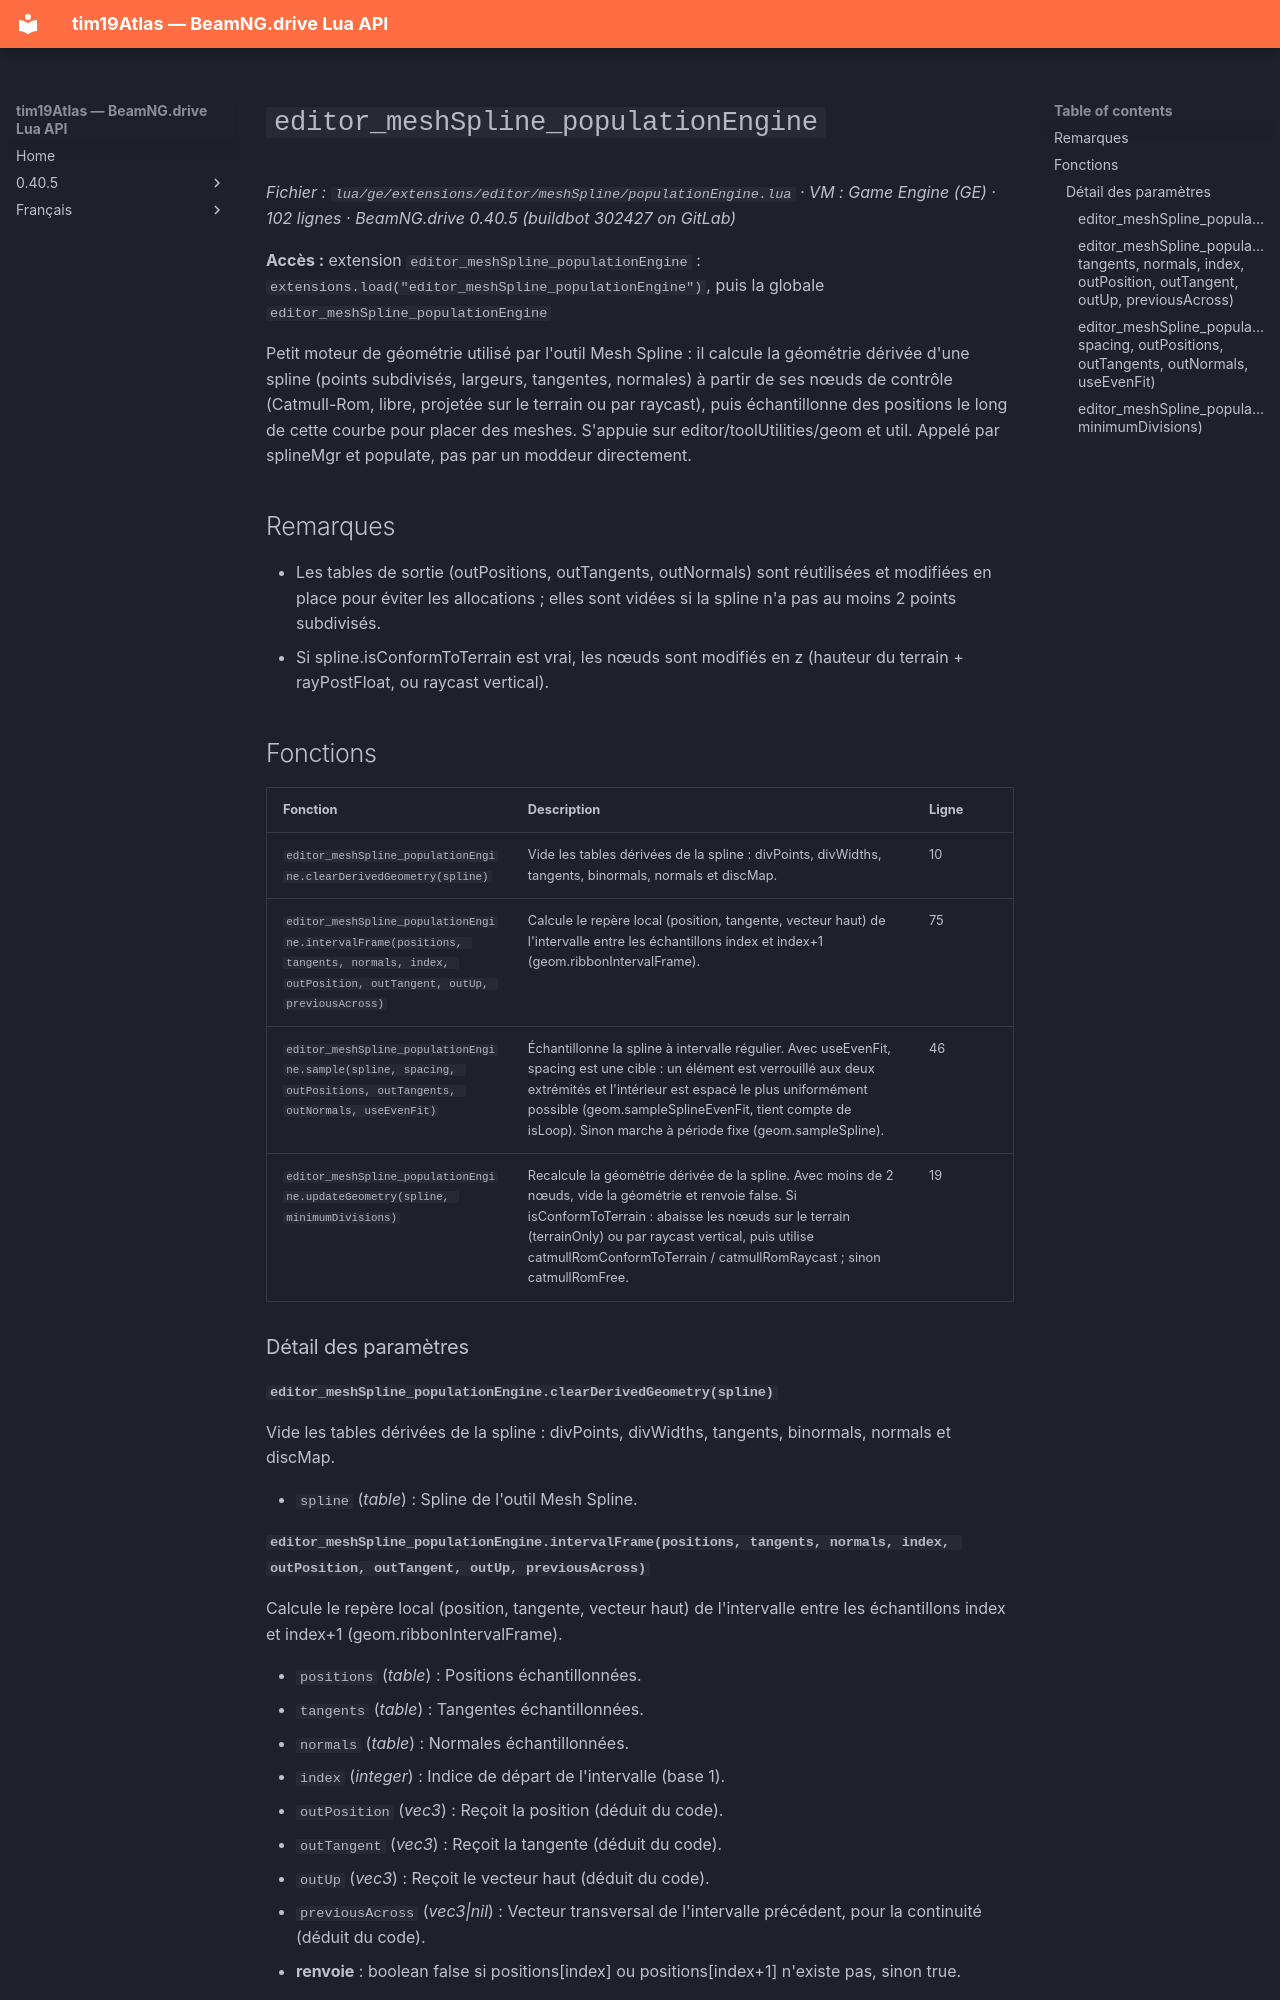

repository: Tim0219800/beamng-lua-atlas · page: fr/0.40.5/ge/extensions/editor/meshSpline/populationEngine.html · generator: mkdocs

# `editor_meshSpline_populationEngine`

*Fichier : `lua/ge/extensions/editor/meshSpline/populationEngine.lua` · VM : Game Engine (GE) · 102 lignes · BeamNG.drive 0.40.5 (buildbot 302427 on GitLab)*

**Accès :** extension `editor_meshSpline_populationEngine` : `extensions.load("editor_meshSpline_populationEngine")`, puis la globale `editor_meshSpline_populationEngine`

Petit moteur de géométrie utilisé par l'outil Mesh Spline : il calcule la géométrie dérivée d'une spline (points subdivisés, largeurs, tangentes, normales) à partir de ses nœuds de contrôle (Catmull-Rom, libre, projetée sur le terrain ou par raycast), puis échantillonne des positions le long de cette courbe pour placer des meshes. S'appuie sur editor/toolUtilities/geom et util. Appelé par splineMgr et populate, pas par un moddeur directement.

## Remarques

- Les tables de sortie (outPositions, outTangents, outNormals) sont réutilisées et modifiées en place pour éviter les allocations ; elles sont vidées si la spline n'a pas au moins 2 points subdivisés.
- Si spline.isConformToTerrain est vrai, les nœuds sont modifiés en z (hauteur du terrain + rayPostFloat, ou raycast vertical).

## Fonctions

| Fonction | Description | Ligne |
|---|---|---|
| `editor_meshSpline_populationEngine.clearDerivedGeometry(spline)` | Vide les tables dérivées de la spline : divPoints, divWidths, tangents, binormals, normals et discMap. | 10 |
| `editor_meshSpline_populationEngine.intervalFrame(positions, tangents, normals, index, outPosition, outTangent, outUp, previousAcross)` | Calcule le repère local (position, tangente, vecteur haut) de l'intervalle entre les échantillons index et index+1 (geom.ribbonIntervalFrame). | 75 |
| `editor_meshSpline_populationEngine.sample(spline, spacing, outPositions, outTangents, outNormals, useEvenFit)` | Échantillonne la spline à intervalle régulier. Avec useEvenFit, spacing est une cible : un élément est verrouillé aux deux extrémités et l'intérieur est espacé le plus uniformément possible (geom.sampleSplineEvenFit, tient compte de isLoop). Sinon marche à période fixe (geom.sampleSpline). | 46 |
| `editor_meshSpline_populationEngine.updateGeometry(spline, minimumDivisions)` | Recalcule la géométrie dérivée de la spline. Avec moins de 2 nœuds, vide la géométrie et renvoie false. Si isConformToTerrain : abaisse les nœuds sur le terrain (terrainOnly) ou par raycast vertical, puis utilise catmullRomConformToTerrain / catmullRomRaycast ; sinon catmullRomFree. | 19 |

### Détail des paramètres

#### `editor_meshSpline_populationEngine.clearDerivedGeometry(spline)`

Vide les tables dérivées de la spline : divPoints, divWidths, tangents, binormals, normals et discMap.

- `spline` (*table*) : Spline de l'outil Mesh Spline.

#### `editor_meshSpline_populationEngine.intervalFrame(positions, tangents, normals, index, outPosition, outTangent, outUp, previousAcross)`

Calcule le repère local (position, tangente, vecteur haut) de l'intervalle entre les échantillons index et index+1 (geom.ribbonIntervalFrame).

- `positions` (*table*) : Positions échantillonnées.
- `tangents` (*table*) : Tangentes échantillonnées.
- `normals` (*table*) : Normales échantillonnées.
- `index` (*integer*) : Indice de départ de l'intervalle (base 1).
- `outPosition` (*vec3*) : Reçoit la position (déduit du code).
- `outTangent` (*vec3*) : Reçoit la tangente (déduit du code).
- `outUp` (*vec3*) : Reçoit le vecteur haut (déduit du code).
- `previousAcross` (*vec3|nil*) : Vecteur transversal de l'intervalle précédent, pour la continuité (déduit du code).
- **renvoie** : boolean false si positions[index] ou positions[index+1] n'existe pas, sinon true.
